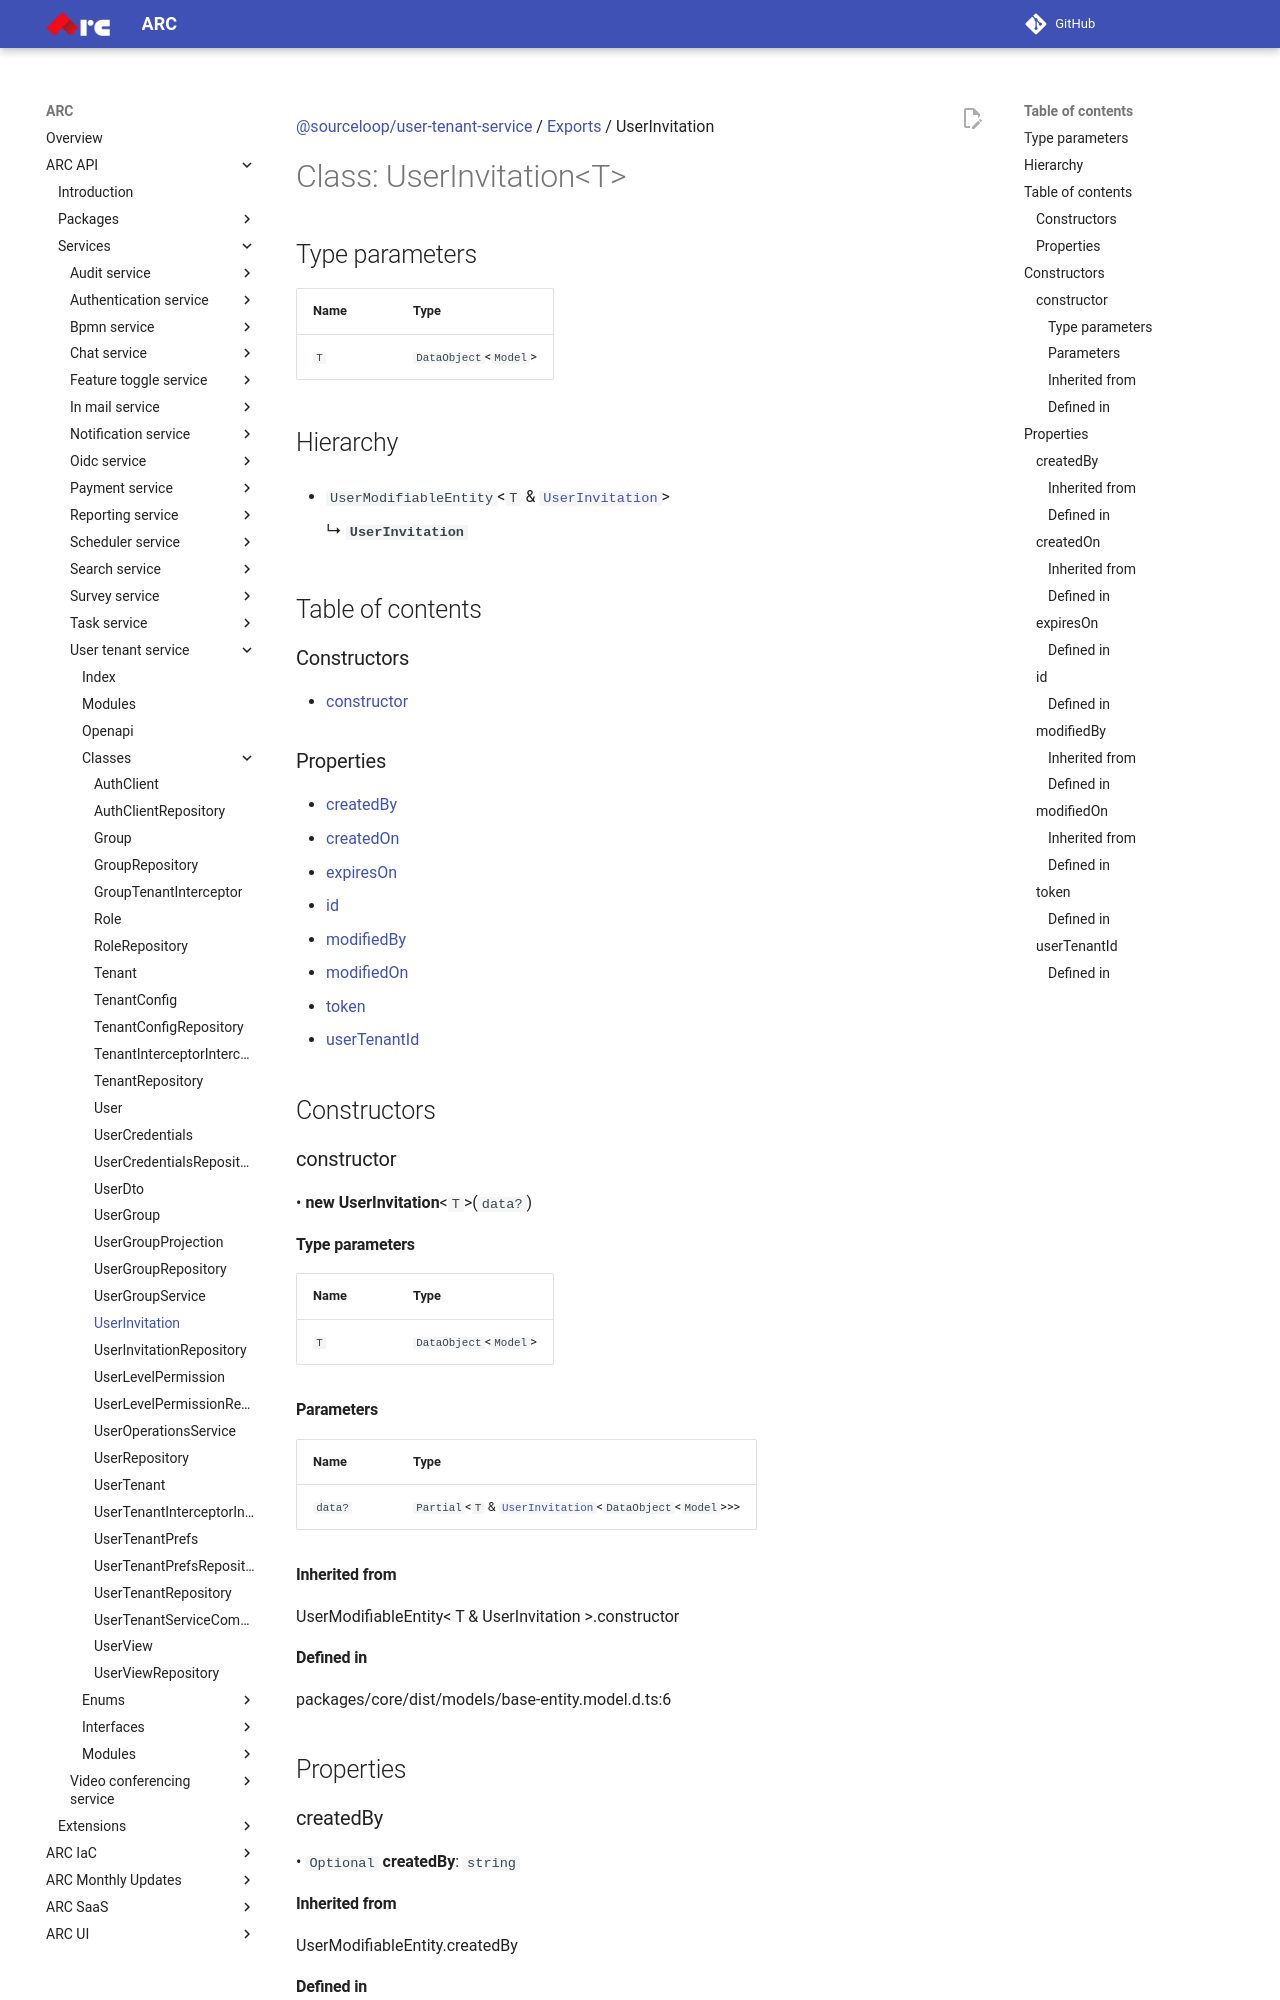

repository: sourcefuse/arc-docs · page: arc-api-docs/services/user-tenant-service/classes/UserInvitation/index.html · generator: mkdocs

[@sourceloop/user-tenant-service](../README.md) / [Exports](../modules.md) / UserInvitation

# Class: UserInvitation<T\>

## Type parameters

| Name | Type |
| :------ | :------ |
| `T` | `DataObject`<`Model`\> |

## Hierarchy

- `UserModifiableEntity`<`T` & [`UserInvitation`](UserInvitation.md)\>

  ↳ **`UserInvitation`**

## Table of contents

### Constructors

- [constructor](UserInvitation.md#constructor)

### Properties

- [createdBy](UserInvitation.md#createdby)
- [createdOn](UserInvitation.md#createdon)
- [expiresOn](UserInvitation.md#expireson)
- [id](UserInvitation.md#id)
- [modifiedBy](UserInvitation.md#modifiedby)
- [modifiedOn](UserInvitation.md#modifiedon)
- [token](UserInvitation.md#token)
- [userTenantId](UserInvitation.md#usertenantid)

## Constructors

### constructor

• **new UserInvitation**<`T`\>(`data?`)

#### Type parameters

| Name | Type |
| :------ | :------ |
| `T` | `DataObject`<`Model`\> |

#### Parameters

| Name | Type |
| :------ | :------ |
| `data?` | `Partial`<`T` & [`UserInvitation`](UserInvitation.md)<`DataObject`<`Model`\>\>\> |

#### Inherited from

UserModifiableEntity<
  T & UserInvitation
\>.constructor

#### Defined in

packages/core/dist/models/base-entity.model.d.ts:6

## Properties

### createdBy

• `Optional` **createdBy**: `string`

#### Inherited from

UserModifiableEntity.createdBy

#### Defined in

packages/core/dist/models/user-modifiable-entity.model.d.ts:4

___

### createdOn

• `Optional` **createdOn**: `Date`

#### Inherited from

UserModifiableEntity.createdOn
